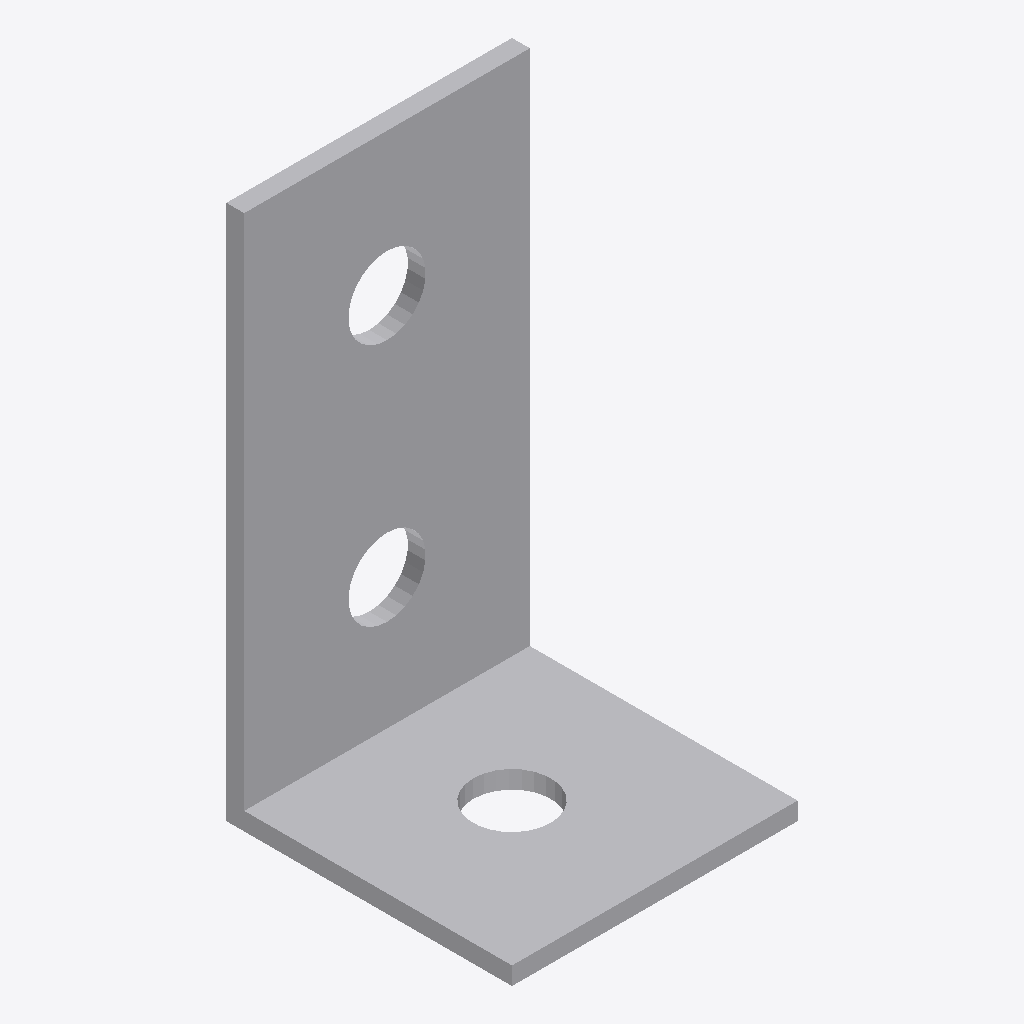
Isometric view of an IFC building model (IFC-SPF (STEP), schema IFC2X3, length unit foot), seen from the south-west, elements coloured by IFC class: 1 other element (light grey).
Extent 0.048 m × 0.048 m × 0.090 m (x, y, z). Storeys (1): Level 1 at 0.00 m. Elements (1): 1 IfcBuildingElementProxy.

HEADER;
FILE_DESCRIPTION(('ViewDefinition [CoordinationView]'),'2;1');
FILE_NAME('','2023-03-17T13:28:53',(''),(''),'The EXPRESS Data Manager Version 5.01.0100.02.64','20130308_1515(x64) - Exporter 2014.0.2013.0308 -','');
FILE_SCHEMA(('IFC2X3'));
ENDSEC;
DATA;
#87=IFCPROJECT('2yLul87gL9fOfpfh9sWEiD',#41,'',$,$,'S:\\@Technology\\9.BIMCAD EU\\2.PROJECTS\\ES-226165 BIMCAD EU_47 model first batch\\Working\\3D no holes\\RFA 3D\\C_AE48_3D_Cad_MULT_Prod_noholes.ifc','',(#76,#84),#71);
#310=IFCSITE('2yLul87gL9fOfpfh9sWEiF',#41,'Default',$,'',#309,$,$,.ELEMENT.,(42,24,53,508911),(-71,-15,-29,-58837),0.0,$,$);
#97=IFCBUILDING('2yLul87gL9fOfpfh9sWEiC',#41,'',$,$,#32,$,'',.ELEMENT.,$,$,#93);
#106=IFCBUILDINGSTOREY('2yLul87gL9fOfpfhA9Vn58',#41,'Level 1',$,$,#104,$,'Level 1',.ELEMENT.,0.0);
#147=IFCBUILDINGELEMENTPROXY('0PmvCLcLz638m_hz3NOV1Q',#41,'C_AE48_3D_Cad_MULT_Prod_noholes:C_AE48_3D_Cad_MULT_Prod_noholes:103814',$,'C_AE48_3D_Cad_MULT_Prod_noholes',#145,#140,'103814',.ELEMENT.);
ENDSEC;
